Run: headless pygame with SDL's dummy video driver; simulated clock (each Clock.tick advances the game by its frame time, no real sleeping); random seed 0; keys injected as events and as key.get_pressed() state; mouse plan: one left click at the window centre at the start of phase 2, then a move to the lower-right quarter at the start of phase 3.
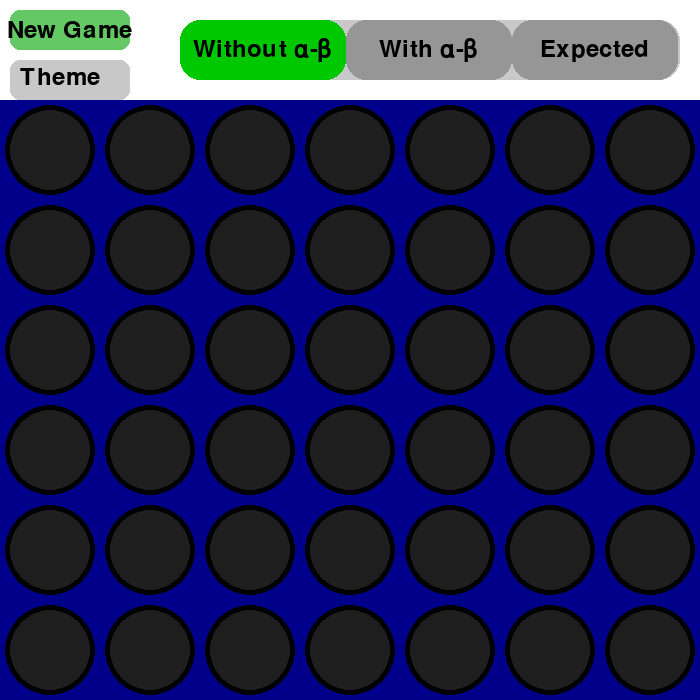
Frame 1 of 4 · flips 1–60 · no input
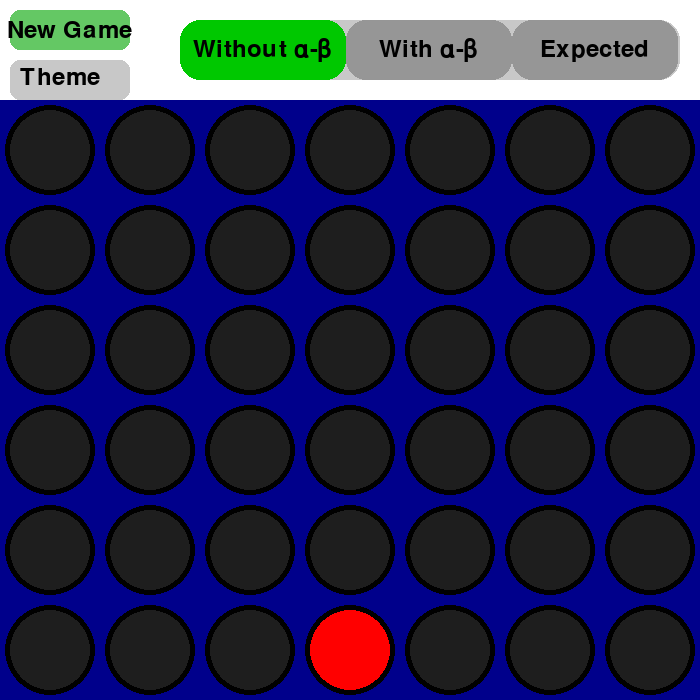
Frame 2 of 4 · flips 61–180 · clicked the window centre · tapped SPACE, RETURN · held RIGHT (→), D
Frame 3 of 4 · flips 181–300 · moved the mouse to the lower-right quarter · held DOWN (↓), S · screen unchanged from frame 2, image omitted
Frame 4 of 4 · flips 301–420 · held LEFT (←), A, UP (↑), W · screen unchanged from frame 3, image omitted

The pygame program that drew these frames:

import pygame
import sys

# Initialize pygame
pygame.init()

# Screen dimensions and colors
SCREEN_WIDTH = 700
SCREEN_HEIGHT = 600
ROWS = 6
COLUMNS = 7
CELL_SIZE = 100
RADIUS = CELL_SIZE // 2 - 10

# Colors for the theme
THEMES = {
    "Classic": {"bg": (0, 0, 139), "player1": (255, 0, 0), "player2": (255, 255, 0)},
    "Ocean": {"bg": (0, 105, 148), "player1": (255, 128, 0), "player2": (255, 255, 102)},
    "Forest": {"bg": (34, 139, 34), "player1": (255, 69, 0), "player2": (154, 205, 50)},
    "Gray": {"bg": (169, 169, 169), "player1": (255, 255, 255), "player2": (70, 70, 70)},
}

# Default theme
current_theme = "Classic"
BACKGROUND_COLOR = THEMES[current_theme]["bg"]
PLAYER_ONE_COLOR = THEMES[current_theme]["player1"]
PLAYER_TWO_COLOR = THEMES[current_theme]["player2"]
EMPTY_COLOR = (30, 30, 30)

# Setup screen
screen = pygame.display.set_mode((SCREEN_WIDTH, SCREEN_HEIGHT + 100))
pygame.display.set_caption("Connect Four :)")

# Font setup
font = pygame.font.Font(None, 36)

# Board and game state
board = [[0 for _ in range(COLUMNS)] for _ in range(ROWS)]
current_player = 1
alpha_beta_pruning_state = 0  # 0 = Off, 1 = Medium, 2 = High
dropdown_active = False

def draw_board():
    screen.fill((255, 255, 255))  # White background
    for row in range(ROWS):
        for col in range(COLUMNS):
            # Draw the 3D board background
            pygame.draw.rect(screen, BACKGROUND_COLOR, (col * CELL_SIZE, row * CELL_SIZE + CELL_SIZE, CELL_SIZE, CELL_SIZE))
            pygame.draw.circle(screen, (0, 0, 0), (col * CELL_SIZE + CELL_SIZE // 2, row * CELL_SIZE + CELL_SIZE + CELL_SIZE // 2), RADIUS + 5)

            # Draw the 3D effect of each piece
            if board[row][col] == 0:
                color = EMPTY_COLOR
            elif board[row][col] == 1:
                color = PLAYER_ONE_COLOR
            else:
                color = PLAYER_TWO_COLOR
            
            pygame.draw.circle(screen, color, (col * CELL_SIZE + CELL_SIZE // 2, row * CELL_SIZE + CELL_SIZE + CELL_SIZE // 2), RADIUS)

def draw_toggle_button():
    """
    Draw the toggle button with updated labels.
    """
    x, y, width, height = SCREEN_WIDTH - 520, 20, 500, 60  # Button dimensions
    pygame.draw.rect(screen, (200, 200, 200), (x, y, width, height), border_radius=20)

    # Highlight the selected option
    option_width = width // 3
    for i in range(3):
        option_x = x + i * option_width
        if i == alpha_beta_pruning_state:
            pygame.draw.rect(screen, (0, 200, 0), (option_x, y, option_width, height), border_radius=20)
        else:
            pygame.draw.rect(screen, (150, 150, 150), (option_x, y, option_width, height), border_radius=20)

    # Add labels to each state
    labels = ["Without α-β", "With α-β", "Expected"]
    for i, label in enumerate(labels):
        label_text = font.render(label, True, (0, 0, 0))
        option_x = x + i * option_width
        screen.blit(label_text, (option_x + (option_width - label_text.get_width()) // 2, y + (height - label_text.get_height()) // 2))

def handle_toggle_button_click(pos):
    """
    Detects if the toggle button is clicked and updates the state.
    """
    x, y, width, height = SCREEN_WIDTH - 520, 20, 500, 60  # Button dimensions
    if x <= pos[0] <= x + width and y <= pos[1] <= y + height:
        option_width = width // 3
        clicked_option = (pos[0] - x) // option_width
        global alpha_beta_pruning_state
        alpha_beta_pruning_state = clicked_option

def draw_theme_dropdown():
    # Draw the dropdown button in the top-left corner where the Restart button was
    dropdown_x, dropdown_y, dropdown_w, dropdown_h = 10, 60, 120, 40
    pygame.draw.rect(screen, (200, 200, 200), (dropdown_x, dropdown_y, dropdown_w, dropdown_h), border_radius=10)
    label = font.render("Theme", True, (0, 0, 0))
    screen.blit(label, (dropdown_x + 10, dropdown_y + 5))

    # If dropdown is active, show the theme options
    if dropdown_active:
        for i, theme in enumerate(THEMES.keys()):
            option_y = dropdown_y + dropdown_h + i * dropdown_h
            pygame.draw.rect(screen, (240, 240, 240), (dropdown_x, option_y, dropdown_w, dropdown_h), border_radius=10)
            option_text = font.render(theme, True, (0, 0, 0))
            screen.blit(option_text, (dropdown_x + 10, option_y + 5))

def apply_theme(theme_name):
    global BACKGROUND_COLOR, PLAYER_ONE_COLOR, PLAYER_TWO_COLOR, current_theme
    current_theme = theme_name
    theme = THEMES[theme_name]
    BACKGROUND_COLOR = theme["bg"]
    PLAYER_ONE_COLOR = theme["player1"]
    PLAYER_TWO_COLOR = theme["player2"]

def draw_button(text, x, y, w, h, color):
    pygame.draw.rect(screen, color, (x, y, w, h), border_radius=10)
    label = font.render(text, True, (0, 0, 0))
    screen.blit(label, (x + (w - label.get_width()) // 2, y + (h - label.get_height()) // 2))

def reset_game():
    global board, current_player
    board = [[0 for _ in range(COLUMNS)] for _ in range(ROWS)]
    current_player = 1

# Main loop
running = True
while running:
    draw_board()
    draw_toggle_button()
    draw_theme_dropdown()
    
    # Draw New Game button at the top-left corner
    button_width, button_height = 120, 40
    draw_button("New Game", 10, 10, button_width, button_height, (100, 200, 100))

    # Event handling
    for event in pygame.event.get():
        if event.type == pygame.QUIT:
            pygame.quit()
            sys.exit()
        elif event.type == pygame.MOUSEBUTTONDOWN:
            x, y = pygame.mouse.get_pos()
            
            # Check for click on New Game button
            if 10 <= x <= 130 and 10 <= y <= 50:
                reset_game()
            
            # Check for click on dropdown menu
            elif 10 <= x <= 130 and 60 <= y <= 100:
                dropdown_active = not dropdown_active  # Toggle dropdown menu
                
            # Check for theme selection if dropdown is active
            elif dropdown_active and 10 <= x <= 130:
                for i, theme_name in enumerate(THEMES.keys()):
                    option_y = 100 + i * 40
                    if option_y <= y < option_y + 40:
                        apply_theme(theme_name)
                        dropdown_active = False
                        break

            # Check for click on toggle button
            elif SCREEN_WIDTH - 520 <= x <= SCREEN_WIDTH and 20 <= y <= 80:
                handle_toggle_button_click((x, y))

            # Handle board clicks for placing pieces
            elif y > 60 and y < SCREEN_HEIGHT:
                col = x // CELL_SIZE
                for row in range(ROWS - 1, -1, -1):
                    if board[row][col] == 0:
                        board[row][col] = current_player
                        current_player = 1 if current_player == 2 else 2
                        break

    pygame.display.update()
